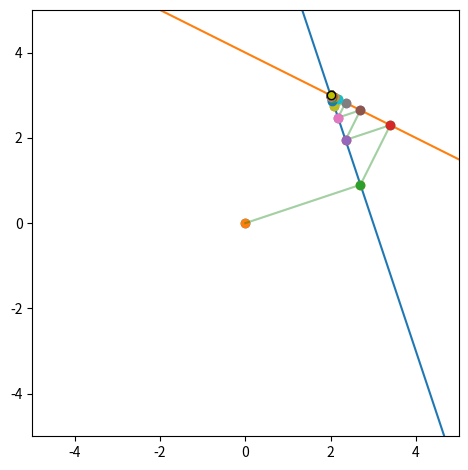

Generate this figure with matplotlib:
from matplotlib import pyplot as plt
import numpy as np


def kaczmarz(A, b, max_iters=1000, tol=1e-12):
    x = np.zeros(A.shape[1])    # Initial guess, typically zero
    plt.scatter([x[0]], [x[1]])
    for _ in range(max_iters):
        for i in range(A.shape[0]):
            ai, bi = A[i], b[i]
            if (denom := np.dot(ai, ai)) == 0:
                continue
            _ = x
            x = x + (bi - np.dot(ai, x)) / denom * ai
            plt.scatter([x[0]], [x[1]], zorder=5)
            plt.plot([_[0], x[0]], [_[1], x[1]], c='g', alpha=0.2)
        if np.linalg.norm(b - A @ x, np.inf) / np.linalg.norm(b, np.inf) < tol:
            break
    return x


def __draw_lines(A, b, xmin=-10, xmax=10):
    x = np.array([xmin, xmax])
    for i in range(A.shape[0]):
        y = ((-A[i, 0] * x + b[i]) / A[i, 1])
        plt.plot(x, y)


if __name__ == '__main__':
    A = np.array([[3, 1], [1, 2]])
    b = np.array([9, 8])
    x, y = kaczmarz(A, b)
    print("Solution x:", kaczmarz(A, b))
    plt.scatter([x], [y], c='y', ec='k', zorder=5)

    xmin, xmax = -5, 5
    plt.gca().set_xlim(xmin, xmax)
    plt.gca().set_ylim(xmin, xmax)
    __draw_lines(A, b, xmin, xmax)

    plt.gca().set_aspect('equal')
    plt.tight_layout()
    plt.savefig('kaczmarz_01.png', bbox_inches='tight')
    plt.show()
